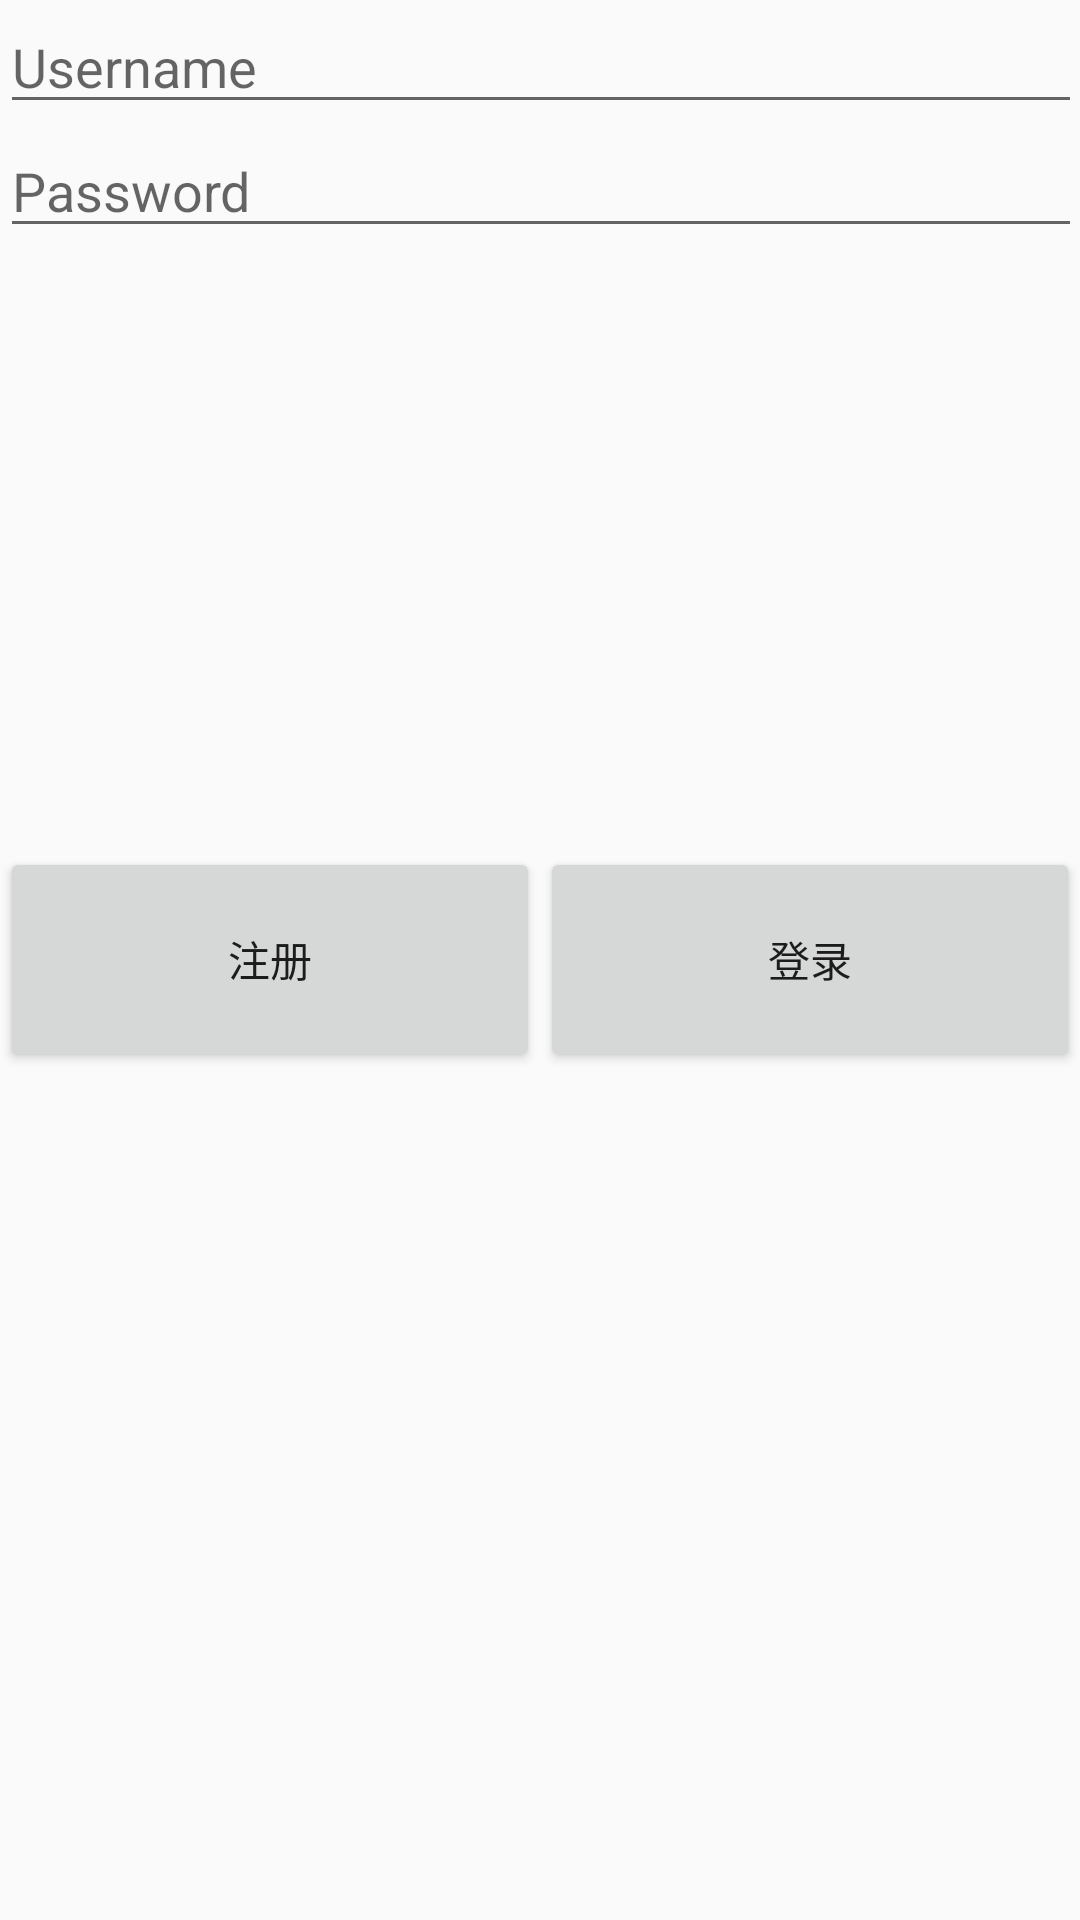

Write the Android layout XML for this screen, with the resource values it uses.
<!-- AndroidManifest.xml: application theme AppTheme -->
<!-- res/layout/login_fragment.xml -->
<?xml version="1.0" encoding="utf-8"?>
<LinearLayout xmlns:android="http://schemas.android.com/apk/res/android"
    android:orientation="vertical" android:layout_width="match_parent"
    android:layout_height="match_parent">

    <ScrollView
        android:layout_width="match_parent"
        android:layout_height="0px"
        android:layout_weight="1"
        android:paddingLeft="@dimen/activity_horizontal_margin"
        android:paddingTop="@dimen/activity_vertical_margin"
        android:paddingRight="@dimen/activity_horizontal_margin"
        android:paddingBottom="@dimen/activity_vertical_margin">

        <LinearLayout
            android:layout_width="match_parent"
            android:layout_height="wrap_content"
            android:orientation="vertical">

            <EditText
                android:id="@+id/edt_username"
                android:layout_width="match_parent"
                android:layout_height="wrap_content"
                android:maxLines="1"
                android:singleLine="true"
                android:hint="@string/edt_username"/>

            <EditText
                android:id="@+id/edt_password"
                android:layout_width="match_parent"
                android:layout_height="wrap_content"
                android:maxLines="1"
                android:singleLine="true"
                android:hint="@string/edt_password"/>

        </LinearLayout>

    </ScrollView>

    <LinearLayout
        android:layout_width="match_parent"
        android:layout_height="wrap_content"
        android:orientation="horizontal"
        android:layout_margin="0dp"
        android:padding="0dp"
        android:layout_weight="1">

        <Button
            android:text="注册"
            android:id="@+id/btn_regester"
            android:layout_width="wrap_content"
            android:layout_height="75dp"
            android:layout_weight="1"/>

        <Button
            android:text="登录"
            android:id="@+id/btn_login"
            android:layout_width="wrap_content"
            android:layout_height="75dp"
            android:layout_weight="1"/>
    </LinearLayout>

</LinearLayout>
<!-- resources referenced by this layout -->
<resources>
  <string name="edt_password">Password</string>
  <string name="edt_username">Username</string>
  <style name="AppTheme" parent="Theme.AppCompat.Light.NoActionBar">
          
          <item name="colorPrimary">@color/colorPrimary</item>
          <item name="colorPrimaryDark">@color/colorPrimaryDark</item>
          <item name="colorAccent">@color/colorAccent</item>
      </style>
  <color name="colorPrimary">#3F51B5</color>
  <color name="colorPrimaryDark">#303F9F</color>
  <color name="colorAccent">#FF4081</color>
</resources>
